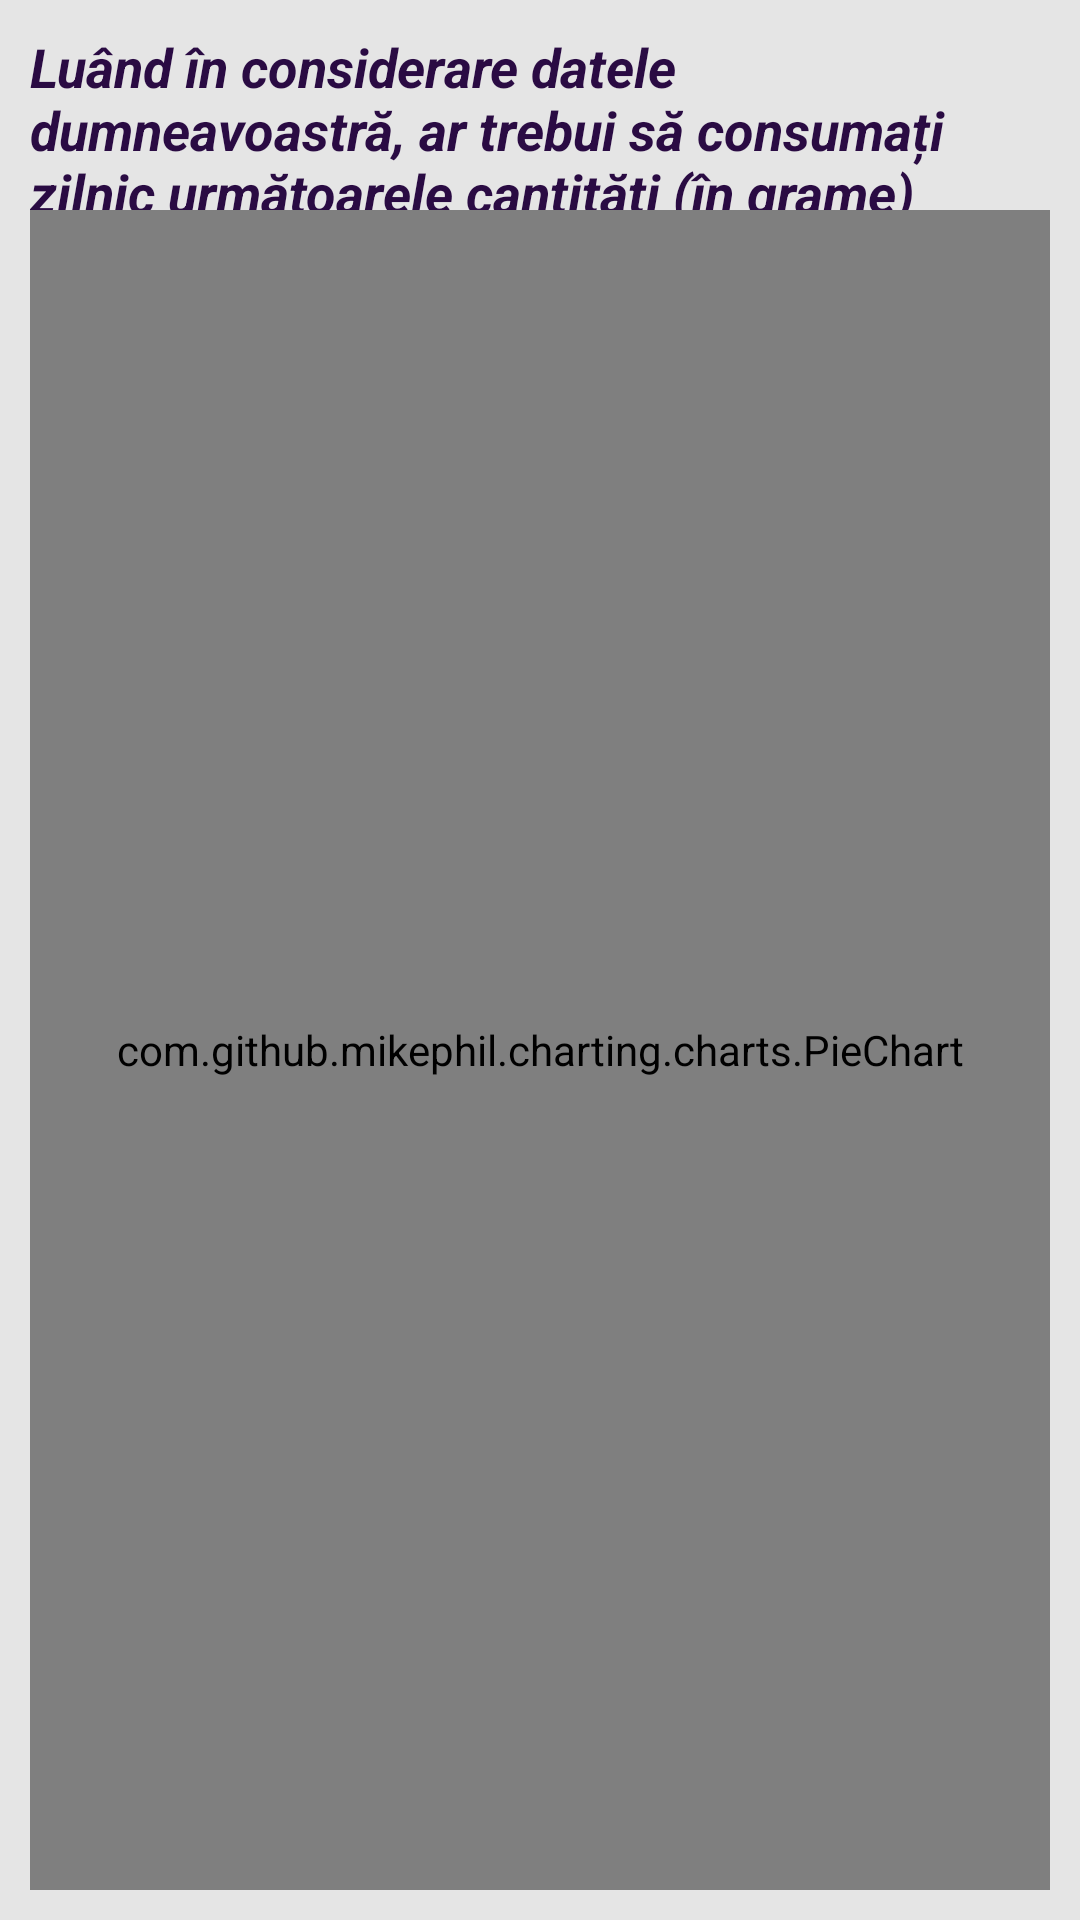

Layout XML and referenced resources for this Android screen:
<!-- AndroidManifest.xml: application theme Theme.MoveWave -->
<!-- res/layout/fragment_nutrition.xml -->
<?xml version="1.0" encoding="utf-8"?>
<androidx.constraintlayout.widget.ConstraintLayout xmlns:android="http://schemas.android.com/apk/res/android"
    xmlns:app="http://schemas.android.com/apk/res-auto"
    xmlns:tools="http://schemas.android.com/tools"
    android:layout_width="match_parent"
    android:layout_height="match_parent"
    tools:context=".fragments.NutritionFragment"
    android:padding="10dp"
    android:background="@color/colorProcent60">

    <TextView
        android:id="@+id/tvAnuntGrafic"
        android:layout_width="wrap_content"
        android:layout_height="wrap_content"
        app:layout_constraintStart_toStartOf="parent"
        app:layout_constraintTop_toTopOf="parent"
        app:layout_constraintEnd_toEndOf="parent"
        android:text="@string/tvGrafic"
        android:textStyle="italic|bold"
        android:textSize="18sp"
        android:textColor="@color/colorProcent10"/>

    <com.github.mikephil.charting.charts.PieChart
        android:id="@+id/pieChartMacros"
        android:layout_width="match_parent"
        android:layout_height="match_parent"
        android:layout_marginTop="60dp"
        app:layout_constraintEnd_toEndOf="parent"
        app:layout_constraintStart_toStartOf="parent"
        app:layout_constraintTop_toBottomOf="@id/tvAnuntGrafic" />























































</androidx.constraintlayout.widget.ConstraintLayout>
<!-- resources referenced by this layout -->
<resources>
  <color name="black">#FF000000</color>
  <color name="colorProcent10">#2A0B43</color>
  <color name="colorProcent60">#E5E5E5</color>
  <color name="lila">#D3BCE4</color>
  <!-- drawable view_icon (drawable) -->
  <vector android:height="24dp" android:viewportHeight="1024"
      android:viewportWidth="1024" android:width="24dp" xmlns:android="http://schemas.android.com/apk/res/android">
      <path android:fillColor="#000000" android:pathData="M512,160c320,0 512,352 512,352S832,864 512,864 0,512 0,512s192,-352 512,-352zM512,224c-225.3,0 -384.1,208.1 -436.8,288 52.6,79.9 211.5,288 436.8,288 225.3,0 384.1,-208.1 436.8,-288 -52.6,-79.9 -211.5,-288 -436.8,-288zM512,288a224,224 0,1 1,0 448,224 224,0 0,1 0,-448zM512,352a160.2,160.2 0,0 0,-160 160c0,88.2 71.7,160 160,160s160,-71.8 160,-160 -71.7,-160 -160,-160z"/>
  </vector>
  <string name="actiuni">Acțiuni</string>
  <string name="tvEditUserData">Schimbați datele</string>
  <string name="tvGrafic">Luând în considerare datele dumneavoastră, ar trebui să consumați zilnic următoarele cantități (în grame) de carbohidrați, proteine și grăsimi, echivalentul a %.2f kcal</string>
  <string name="tvViewUserData">Vezi datele tale</string>
  <style name="Theme.MoveWave" parent="Theme.MaterialComponents.DayNight.NoActionBar">
          
          <item name="colorPrimary">@color/purple_500</item>
          <item name="colorPrimaryVariant">@color/purple_700</item>
          <item name="colorOnPrimary">@color/white</item>
          
          <item name="colorSecondary">@color/black</item>
          <item name="colorSecondaryVariant">@color/teal_700</item>
          <item name="colorOnSecondary">@color/black</item>
          
          <item name="android:statusBarColor">?attr/colorPrimaryVariant</item>
          
      </style>
  <color name="purple_500">#FF6200EE</color>
  <color name="purple_700">#FF3700B3</color>
  <color name="white">#FFFFFFFF</color>
  <color name="teal_700">#FF018786</color>
</resources>
